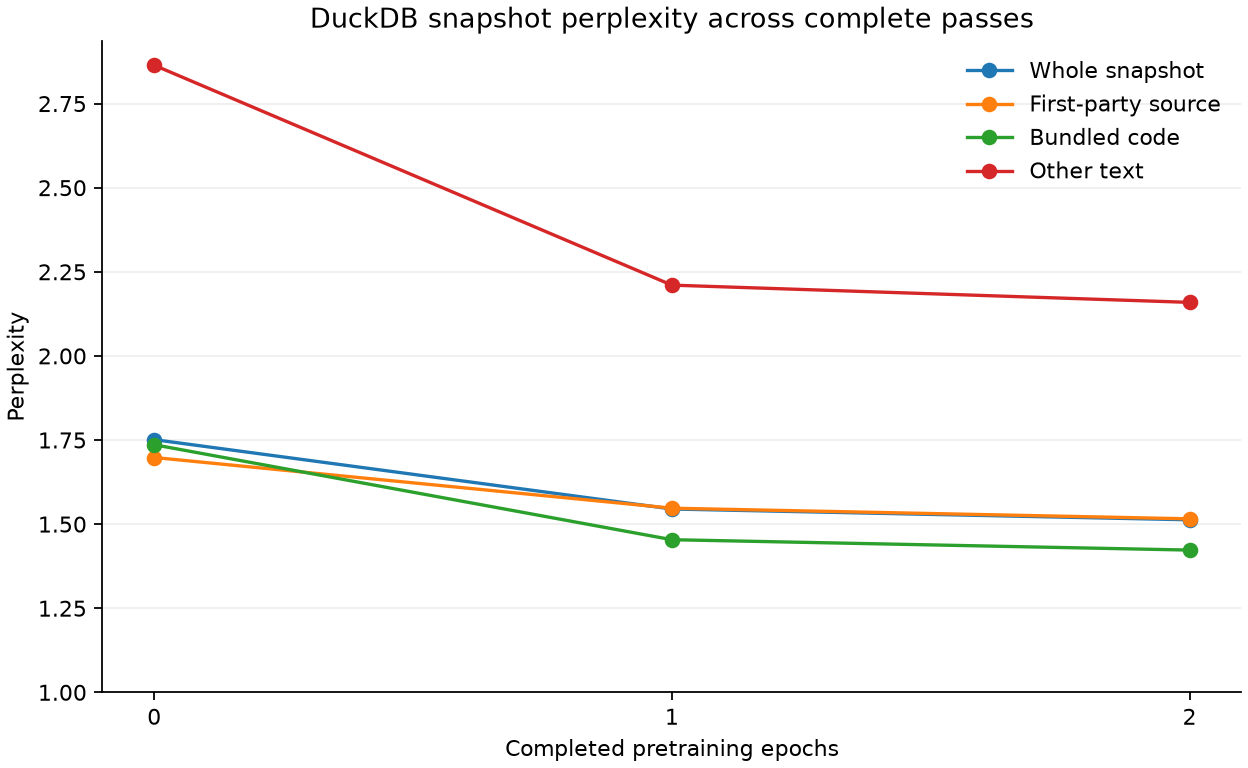

Source data for this figure (header and first rows):
epoch, step, category, tokens, nll, perplexity, adapter_scale
0, 0, project_source, 27698478, 0.5295, 1.698, 0
0, 0, bundled, 12147338, 0.5516, 1.736, 0
0, 0, other_text, 1946383, 1.052, 2.864, 0
0, 0, whole, 41792199, 0.5602, 1.751, 0
1, 851, project_source, 27698478, 0.4365, 1.547, 1
1, 851, bundled, 12147338, 0.3741, 1.454, 1
1, 851, other_text, 1946383, 0.7932, 2.21, 1
1, 851, whole, 41792199, 0.435, 1.545, 1
2, 1702, project_source, 27698478, 0.4159, 1.516, 1.0
2, 1702, bundled, 12147338, 0.3526, 1.423, 1.0
2, 1702, other_text, 1946383, 0.7697, 2.159, 1.0
2, 1702, whole, 41792199, 0.414, 1.513, 1.0
